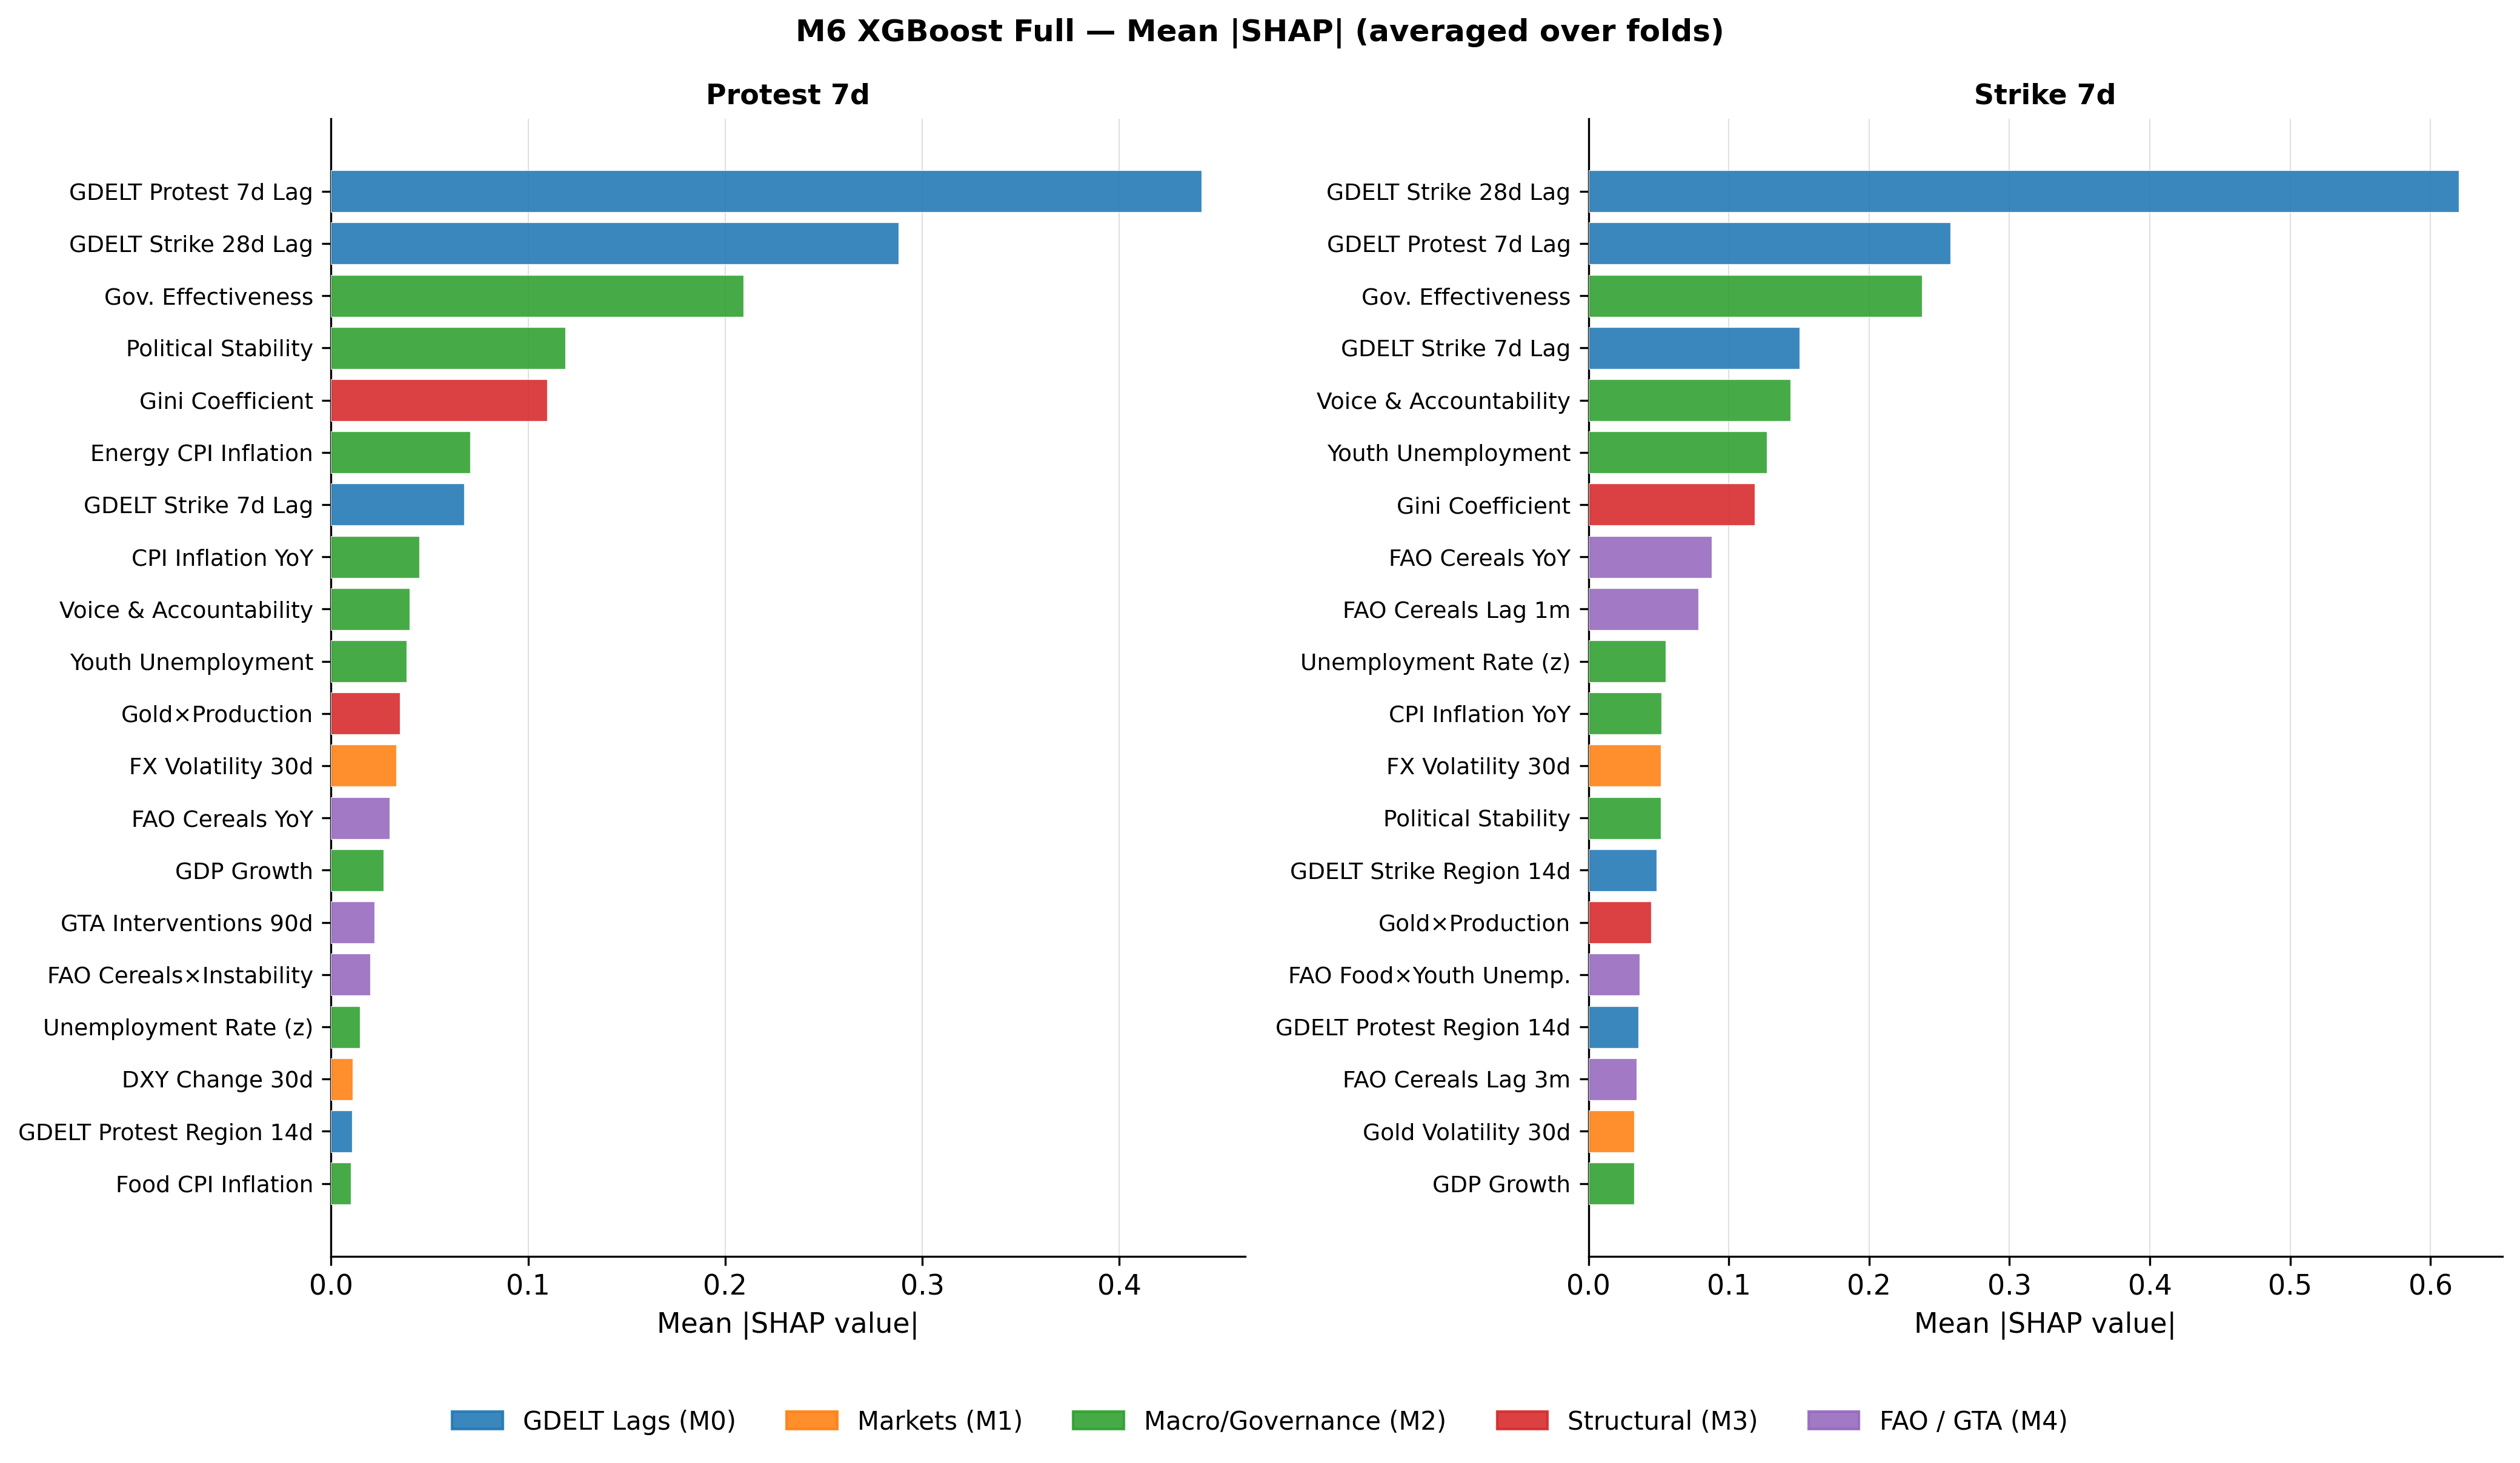

The file beside this chart, header and first rows:
feature, label, block, shap_protest, shap_strike
num__gdelt_strike_28d_lag, GDELT Strike 28d Lag, GDELT Lags (M0), 0.288, 0.6202
num__gdelt_protest_7d_lag, GDELT Protest 7d Lag, GDELT Lags (M0), 0.4417, 0.2579
num__government_effectiveness_est, Gov. Effectiveness, Macro/Governance (M2), 0.2093, 0.2376
num__gdelt_strike_7d_lag, GDELT Strike 7d Lag, GDELT Lags (M0), 0.06742, 0.1502
num__voice_accountability_est, Voice & Accountability, Macro/Governance (M2), 0.03999, 0.1438
num__unemployment_youth, Youth Unemployment, Macro/Governance (M2), 0.03844, 0.1271
num__political_stability_est, Political Stability, Macro/Governance (M2), 0.119, 0.05146
num__gini_coef, Gini Coefficient, Structural (M3), 0.1096, 0.1185
num__fao_cereals_index_yoy, FAO Cereals YoY, FAO / GTA (M4), 0.0297, 0.08805
num__fao_cereals_index_yoy_lag1m, FAO Cereals Lag 1m, FAO / GTA (M4), 0.002162, 0.07823
num__energy_cpi_inflation, Energy CPI Inflation, Macro/Governance (M2), 0.07078, 0.009098
num__unemployment_rate_z, Unemployment Rate (z), Macro/Governance (M2), 0.01482, 0.05509
num__inflation_cpi_yoy, CPI Inflation YoY, Macro/Governance (M2), 0.04495, 0.05218
num__fx_vol_30d, FX Volatility 30d, Markets (M1), 0.03316, 0.05151
num__gdelt_strike_region_14d, GDELT Strike Region 14d, GDELT Lags (M0), 0.006436, 0.04853
num__gold_pct_30d_x_gold_prod, Gold×Production, Structural (M3), 0.03498, 0.04476
num__fao_food_yoy_x_youth_unemp, FAO Food×Youth Unemp., FAO / GTA (M4), 0.009209, 0.03656
num__gdelt_protest_region_14d, GDELT Protest Region 14d, GDELT Lags (M0), 0.01059, 0.03559
num__fao_cereals_index_yoy_lag3m, FAO Cereals Lag 3m, FAO / GTA (M4), 0.004981, 0.03429
num__gold_vol_30d, Gold Volatility 30d, Markets (M1), 0.006865, 0.03276
num__gdp_growth, GDP Growth, Macro/Governance (M2), 0.02678, 0.03275
num__energy_cpi_inflation_z, Energy CPI Inflation (z), Macro/Governance (M2), 0.004762, 0.02785
fe__country_iso3_MYS, Country Iso3 Mys, Country FE, 0.0266, 0.0
num__platinum_pct_30d, Platinum Change 30d, Markets (M1), 0.002691, 0.02655
num__gta_30d_count, GTA Interventions 30d, FAO / GTA (M4), 0.008493, 0.02363
fe__country_iso3_IND, Country Iso3 Ind, Country FE, 0.000365, 0.02342
fe__country_iso3_ZAF, Country Iso3 Zaf, Country FE, 0.001332, 0.02313
num__gta_90d_count, GTA Interventions 90d, FAO / GTA (M4), 0.02216, 0.02009
num__dxy_pct_30d, DXY Change 30d, Markets (M1), 0.01092, 0.02052
num__fao_cereals_yoy_x_instability, FAO Cereals×Instability, FAO / GTA (M4), 0.01991, 0.0167
num__copper_pct_30d_x_copper_prod, Copper×Production, Structural (M3), 0.006395, 0.0188
fe__country_iso3_MOZ, Country Iso3 Moz, Country FE, 0.01128, 0.01814
num__fx_pct_30d_lag60d, FX Change 30d Lag60, Markets (M1), 0.002147, 0.01584
num__fao_cereals_index_yoy_lag6m, FAO Cereals Lag 6m, FAO / GTA (M4), 0.002369, 0.01487
num__vix_pct_30d_lag30d, VIX Change Lag30, Markets (M1), 0.003039, 0.01459
num__dxy_level, DXY Level, Markets (M1), 0.009906, 0.01439
fe__country_iso3_PRT, Country Iso3 Prt, Country FE, 0.01359, 0.0
num__fao_food_index_yoy_lag1m, FAO Food Lag 1m, FAO / GTA (M4), 0.001986, 0.01292
num__dxy_vol_30d, DXY Volatility 30d, Markets (M1), 0.002373, 0.01291
fe__country_iso3_BOL, Country Iso3 Bol, Country FE, 0.000359, 0.01228
fe__country_iso3_PHL, Country Iso3 Phl, Country FE, 0.01219, 0.008111
num__gta_harmful_events_z, GTA Harmful Events (z), FAO / GTA (M4), 0.009529, 0.01203
num__oil_brent_pct_30d_x_net_importer, Oil×Net Importer, Structural (M3), 0.001462, 0.01134
num__fx_vol_7d, FX Volatility 7d, Markets (M1), 0.002532, 0.01097
num__gta_30d_count_z, GTA Interventions 30d (z), FAO / GTA (M4), 0.001674, 0.01039
num__vix_7d_ma, VIX 7d MA, Markets (M1), 0.003279, 0.01029
fe__country_iso3_POL, Country Iso3 Pol, Country FE, 0.0, 0.01025
num__copper_vol_30d, Copper Volatility 30d, Markets (M1), 0.000792, 0.01016
num__food_cpi_inflation, Food CPI Inflation, Macro/Governance (M2), 0.009907, 0.009532
num__natgas_pct_30d, Nat. Gas Change 30d, Markets (M1), 0.001533, 0.00987
fe__country_iso3_GBR, Country Iso3 Gbr, Country FE, 0.00046, 0.00983
num__fx_pct_7d, FX Change 7d, Markets (M1), 0.00066, 0.009708
num__food_cpi_inflation_z, Food CPI Inflation (z), Macro/Governance (M2), 0.004043, 0.009401
num__gta_90d_count_z, GTA Interventions 90d (z), FAO / GTA (M4), 0.003096, 0.009208
fe__country_iso3_MAR, Country Iso3 Mar, Country FE, 0.000289, 0.009145
num__oil_brent_pct_30d_lag60d, Oil Change Lag60, Markets (M1), 0.003497, 0.008718
num__vix_pct_30d, VIX Change 30d, Markets (M1), 0.003522, 0.008713
num__fx_pct_90d, FX Change 90d, Markets (M1), 0.001222, 0.008315
num__gta_liberalising_events_z, GTA Liberalising Events (z), FAO / GTA (M4), 0.002389, 0.008066
num__fx_pct_30d, FX Change 30d, Markets (M1), 0.001479, 0.007393
... 54 more rows
